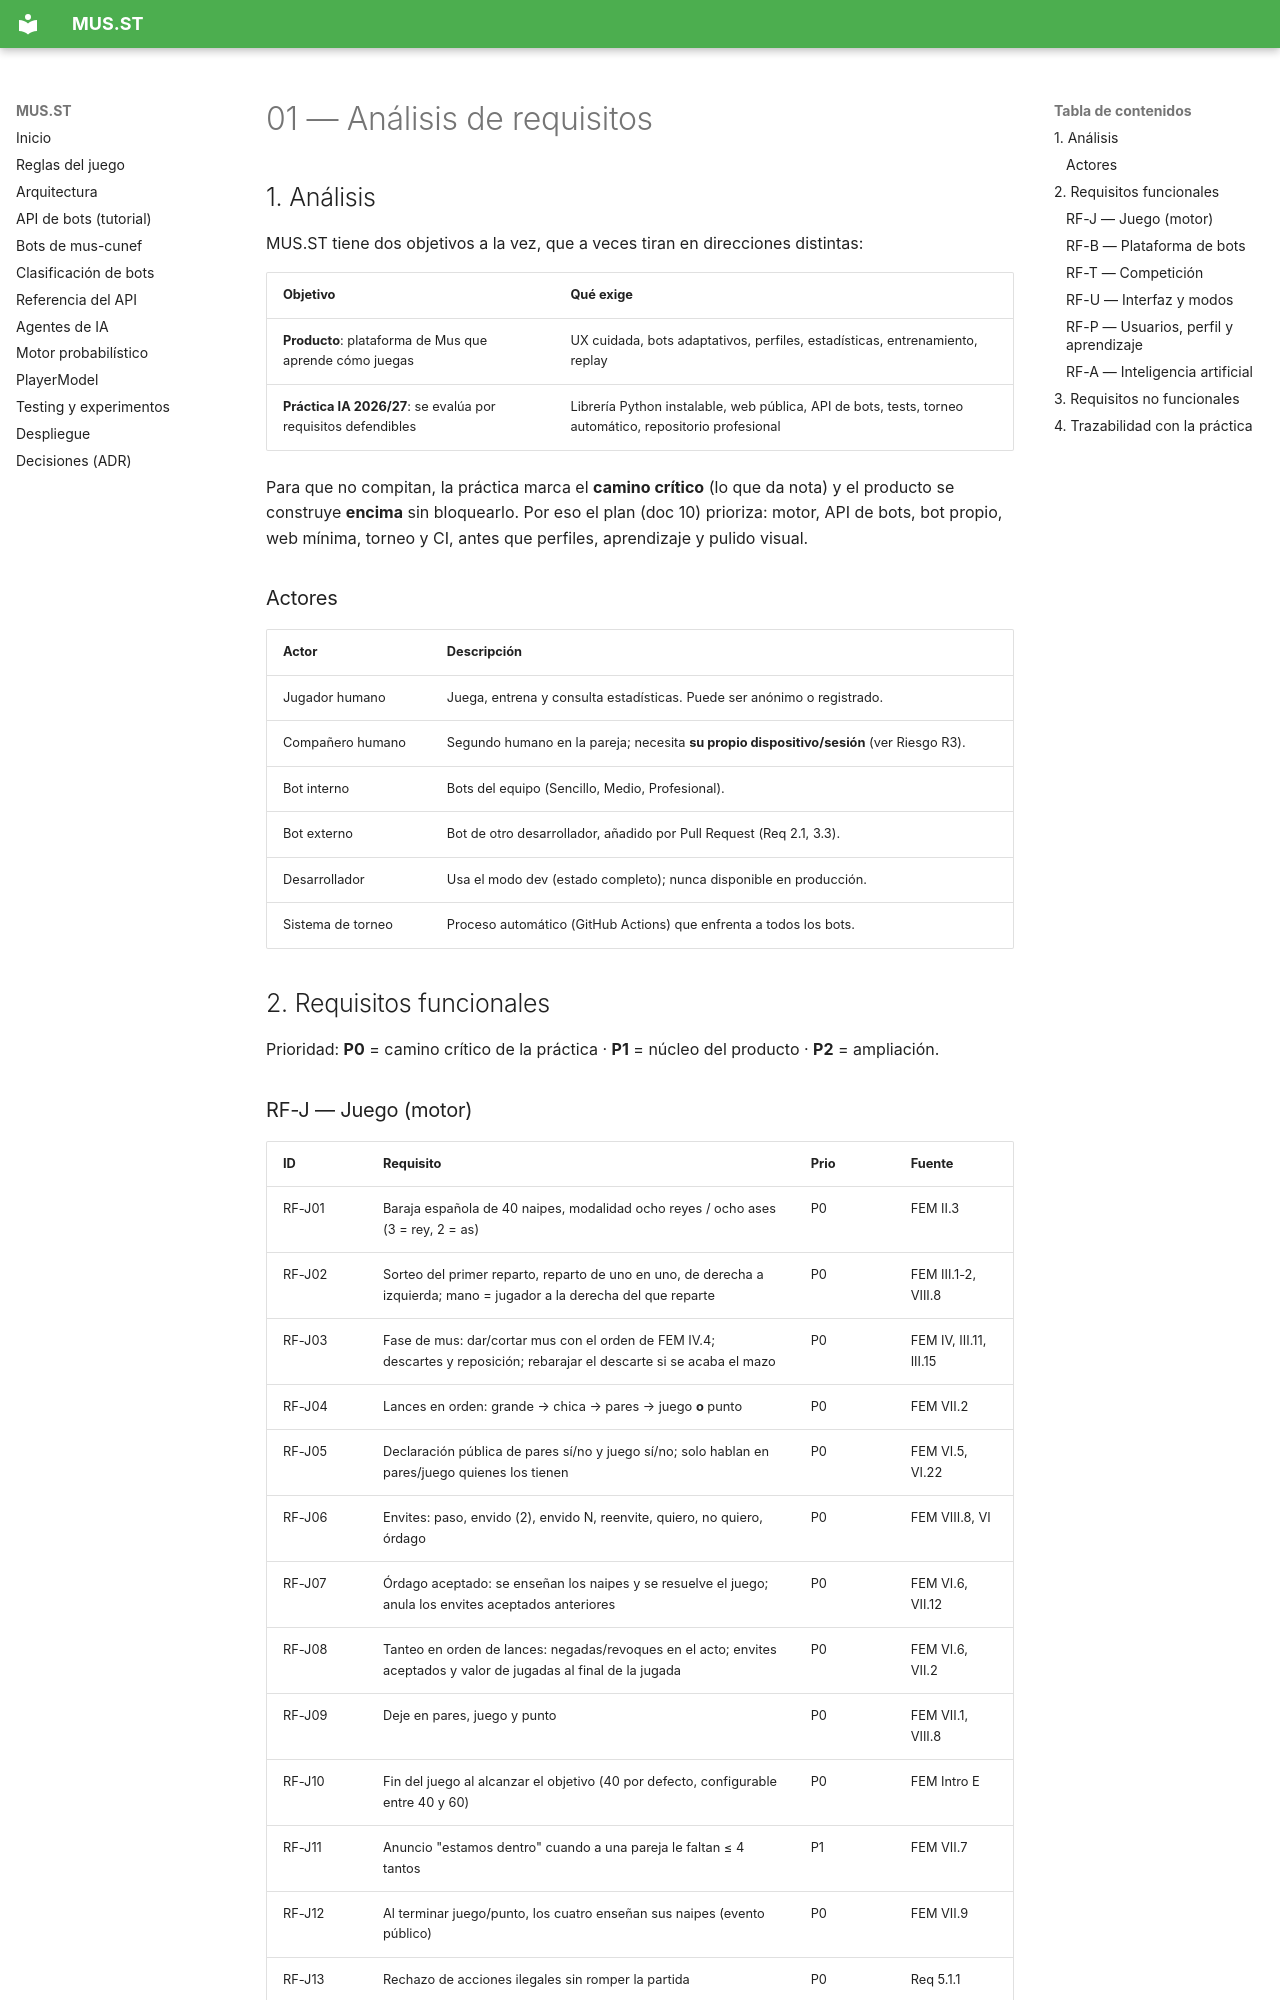

repository: saraatrapero/mus-sara · page: design/01-requisitos/index.html · generator: mkdocs

# 01 — Análisis de requisitos

## 1. Análisis

MUS.ST tiene dos objetivos a la vez, que a veces tiran en direcciones distintas:

| Objetivo | Qué exige |
|---|---|
| **Producto**: plataforma de Mus que aprende cómo juegas | UX cuidada, bots adaptativos, perfiles, estadísticas, entrenamiento, replay |
| **Práctica IA 2026/27**: se evalúa por requisitos defendibles | Librería Python instalable, web pública, API de bots, tests, torneo automático, repositorio profesional |

Para que no compitan, la práctica marca el **camino crítico** (lo que da nota) y el producto
se construye **encima** sin bloquearlo. Por eso el plan (doc 10) prioriza: motor, API de
bots, bot propio, web mínima, torneo y CI, antes que perfiles, aprendizaje y pulido visual.

### Actores

| Actor | Descripción |
|---|---|
| Jugador humano | Juega, entrena y consulta estadísticas. Puede ser anónimo o registrado. |
| Compañero humano | Segundo humano en la pareja; necesita **su propio dispositivo/sesión** (ver Riesgo R3). |
| Bot interno | Bots del equipo (Sencillo, Medio, Profesional). |
| Bot externo | Bot de otro desarrollador, añadido por Pull Request (Req 2.1, 3.3). |
| Desarrollador | Usa el modo dev (estado completo); nunca disponible en producción. |
| Sistema de torneo | Proceso automático (GitHub Actions) que enfrenta a todos los bots. |

## 2. Requisitos funcionales

Prioridad: **P0** = camino crítico de la práctica · **P1** = núcleo del producto · **P2** = ampliación.
